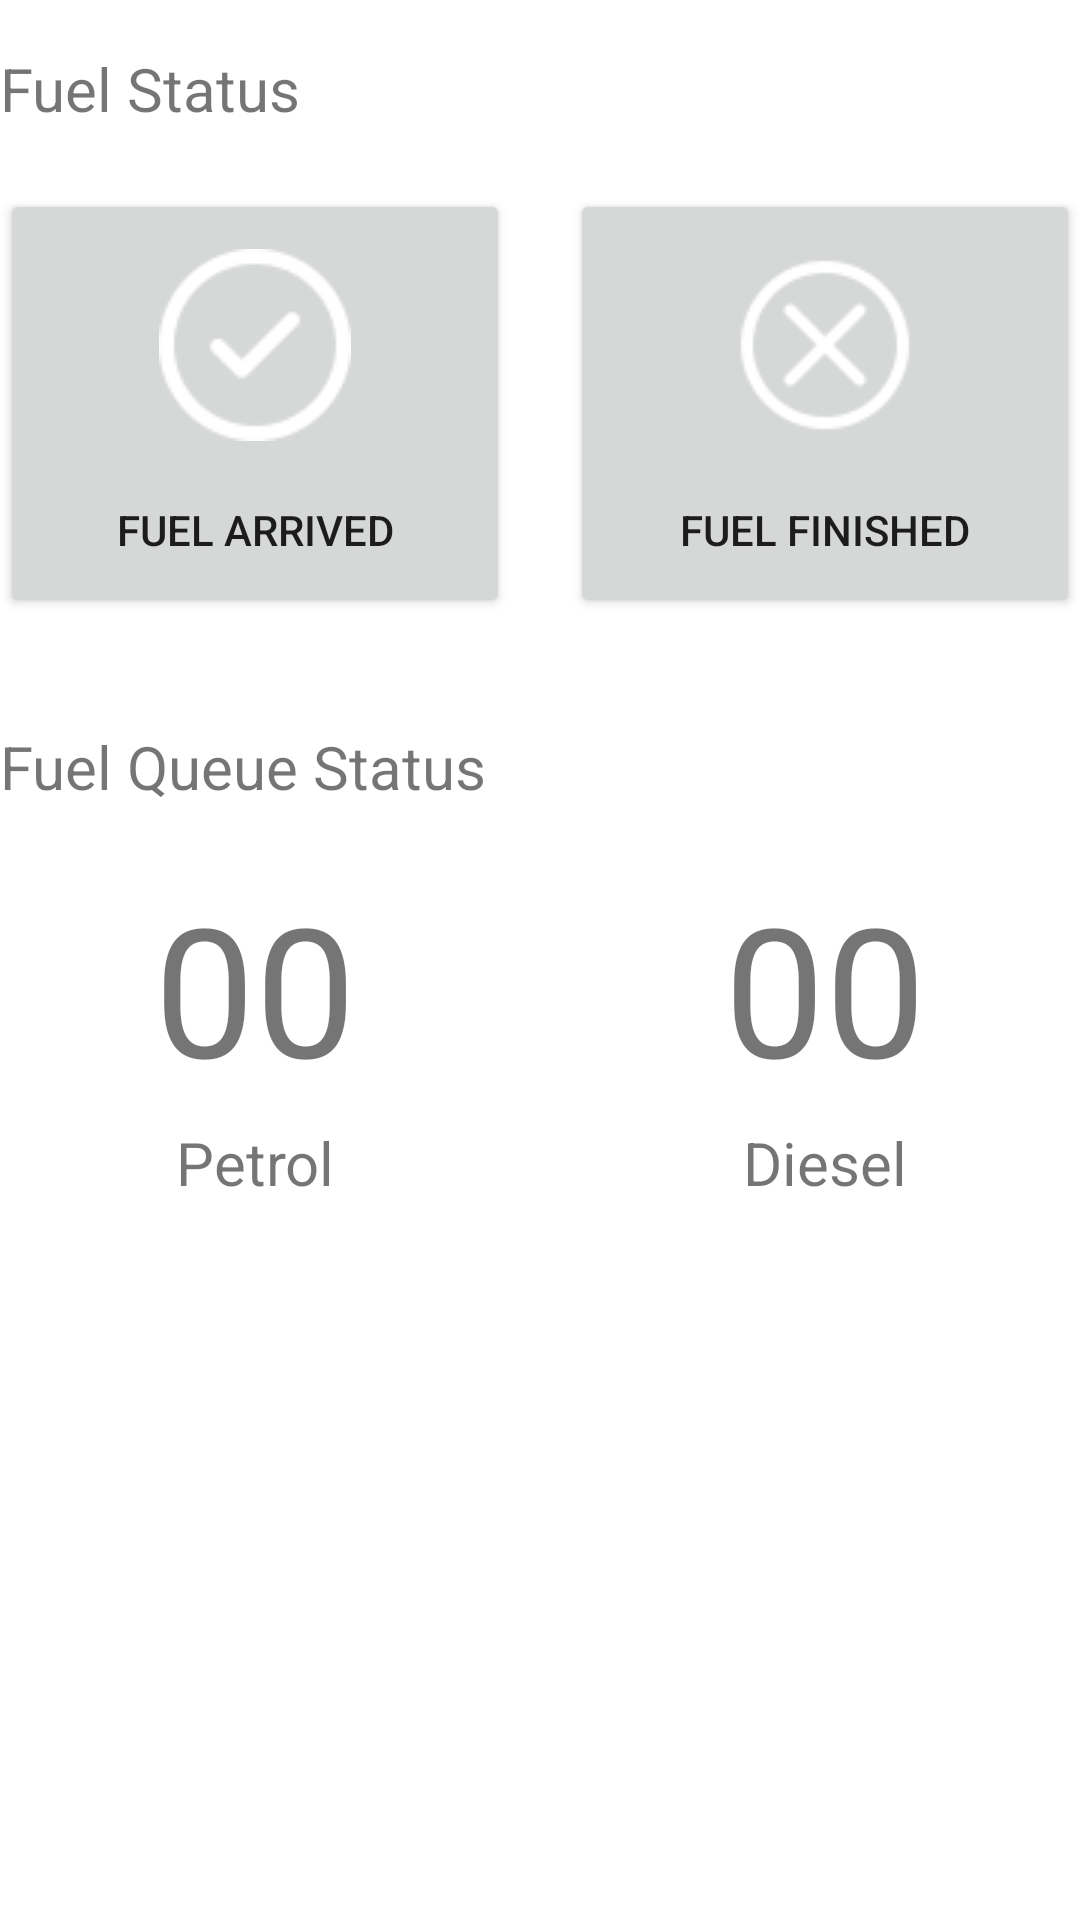

Produce the Android XML layout that renders to this screen, including the resource entries it uses.
<!-- AndroidManifest.xml: application theme Theme.FuelQueueManager -->
<!-- res/layout/activity_station_owner_main.xml -->
<?xml version="1.0" encoding="utf-8"?>
<LinearLayout xmlns:android="http://schemas.android.com/apk/res/android"
    xmlns:tools="http://schemas.android.com/tools"
    android:layout_width="match_parent"
    android:layout_height="match_parent"
    android:orientation="vertical"
    android:layout_margin="20dp"
    tools:context=".StationOwnerMain">


    <LinearLayout
        android:id="@+id/fuel_status"
        android:layout_width="match_parent"
        android:layout_height="wrap_content"
        android:layout_marginBottom="20dp"
        android:orientation="vertical">

        <TextView
            android:id="@+id/mainUiLabel"
            android:layout_width="match_parent"
            android:layout_height="wrap_content"
            android:layout_marginTop="16dp"
            android:layout_marginBottom="20dp"
            android:text="@string/fuel_status_label"
            android:textSize="20sp" />

        <LinearLayout
            android:id="@+id/btn_layout"
            android:layout_width="match_parent"
            android:layout_height="wrap_content"
            android:orientation="horizontal">

            <Button
                android:id="@+id/arrived_btn"
                android:layout_width="match_parent"
                android:layout_height="wrap_content"
                android:layout_marginEnd="10dp"
                android:layout_weight="1"
                android:drawableTop="@drawable/check_mark"
                android:drawablePadding="20dp"
                android:padding="20dp"
                android:text="@string/f_arrived" />

            <Button
                android:id="@+id/finished_btn"
                android:layout_width="match_parent"
                android:layout_height="wrap_content"
                android:layout_marginStart="10dp"
                android:layout_weight="1"
                android:drawableTop="@drawable/cancel"
                android:drawablePadding="20dp"
                android:padding="20dp"
                android:text="@string/f_finished" />
        </LinearLayout>

    </LinearLayout>


    <LinearLayout
        android:id="@+id/station_status"
        android:layout_width="match_parent"
        android:layout_height="wrap_content"
        android:layout_marginBottom="20dp"
        android:orientation="vertical">

        <TextView
            android:id="@+id/stationUiLabel"
            android:layout_width="match_parent"
            android:layout_height="wrap_content"
            android:layout_marginTop="16dp"
            android:layout_marginBottom="20dp"
            android:text="@string/station_main_label"
            android:textSize="20sp" />

            <LinearLayout
                android:id="@+id/fuelQueue"
                android:layout_width="match_parent"
                android:layout_height="wrap_content"
                android:layout_marginBottom="20dp"
                android:orientation="horizontal">

                <LinearLayout
                    android:id="@+id/petrolQueueCard"
                    android:layout_width="wrap_content"
                    android:layout_height="wrap_content"
                    android:layout_marginEnd="10dp"
                    android:layout_weight="1"
                    android:orientation="vertical">

                    <TextView
                        android:id="@+id/petrolVehicles"
                        android:layout_width="match_parent"
                        android:layout_height="wrap_content"
                        android:layout_marginBottom="5dp"
                        android:gravity="center"
                        android:text="@string/petrolQ"
                        android:textSize="60sp" />

                    <TextView
                        android:id="@+id/petrol"
                        android:layout_width="match_parent"
                        android:layout_height="0dp"
                        android:layout_weight="1"
                        android:text="@string/petrol"
                        android:gravity="center"
                        android:textSize="20sp" />

                </LinearLayout>

                <LinearLayout
                    android:id="@+id/dieselQueueCard"
                    android:layout_width="wrap_content"
                    android:layout_height="wrap_content"
                    android:layout_marginStart="10dp"
                    android:layout_weight="1"
                    android:orientation="vertical">

                    <TextView
                        android:id="@+id/dieselVehicles"
                        android:layout_width="match_parent"
                        android:layout_height="wrap_content"
                        android:layout_marginBottom="5dp"
                        android:gravity="center"
                        android:text="@string/dieselQ"
                        android:textSize="60sp" />

                    <TextView
                        android:id="@+id/diesel"
                        android:layout_width="match_parent"
                        android:layout_height="0dp"
                        android:layout_weight="1"
                        android:text="@string/diesel"
                        android:gravity="center"
                        android:textSize="20sp" />

                </LinearLayout>

        </LinearLayout>

    </LinearLayout>

</LinearLayout>
<!-- resources referenced by this layout -->
<resources>
  <!-- drawable cancel: png bitmap (drawable, 2023 bytes) -->
  <!-- drawable check_mark: png bitmap (drawable, 2120 bytes) -->
  <string name="diesel">Diesel</string>
  <string name="dieselQ">00</string>
  <string name="f_arrived">Fuel Arrived</string>
  <string name="f_finished">Fuel Finished</string>
  <string name="fuel_status_label">Fuel Status</string>
  <string name="petrol">Petrol</string>
  <string name="petrolQ">00</string>
  <string name="station_main_label">Fuel Queue Status</string>
  <style name="Theme.FuelQueueManager" parent="Theme.MaterialComponents.DayNight.DarkActionBar">
          
          <item name="colorPrimary">@color/purple_500</item>
          <item name="colorPrimaryVariant">@color/purple_700</item>
          <item name="colorOnPrimary">@color/white</item>
          
          <item name="colorSecondary">@color/teal_200</item>
          <item name="colorSecondaryVariant">@color/teal_700</item>
          <item name="colorOnSecondary">@color/black</item>
          
          <item name="android:statusBarColor" tools:targetApi="l">?attr/colorPrimaryVariant</item>
          
      </style>
  <color name="purple_500">#FF6200EE</color>
  <color name="purple_700">#FF3700B3</color>
  <color name="white">#FFFFFFFF</color>
  <color name="teal_200">#FF03DAC5</color>
  <color name="teal_700">#FF018786</color>
  <color name="black">#FF000000</color>
</resources>
